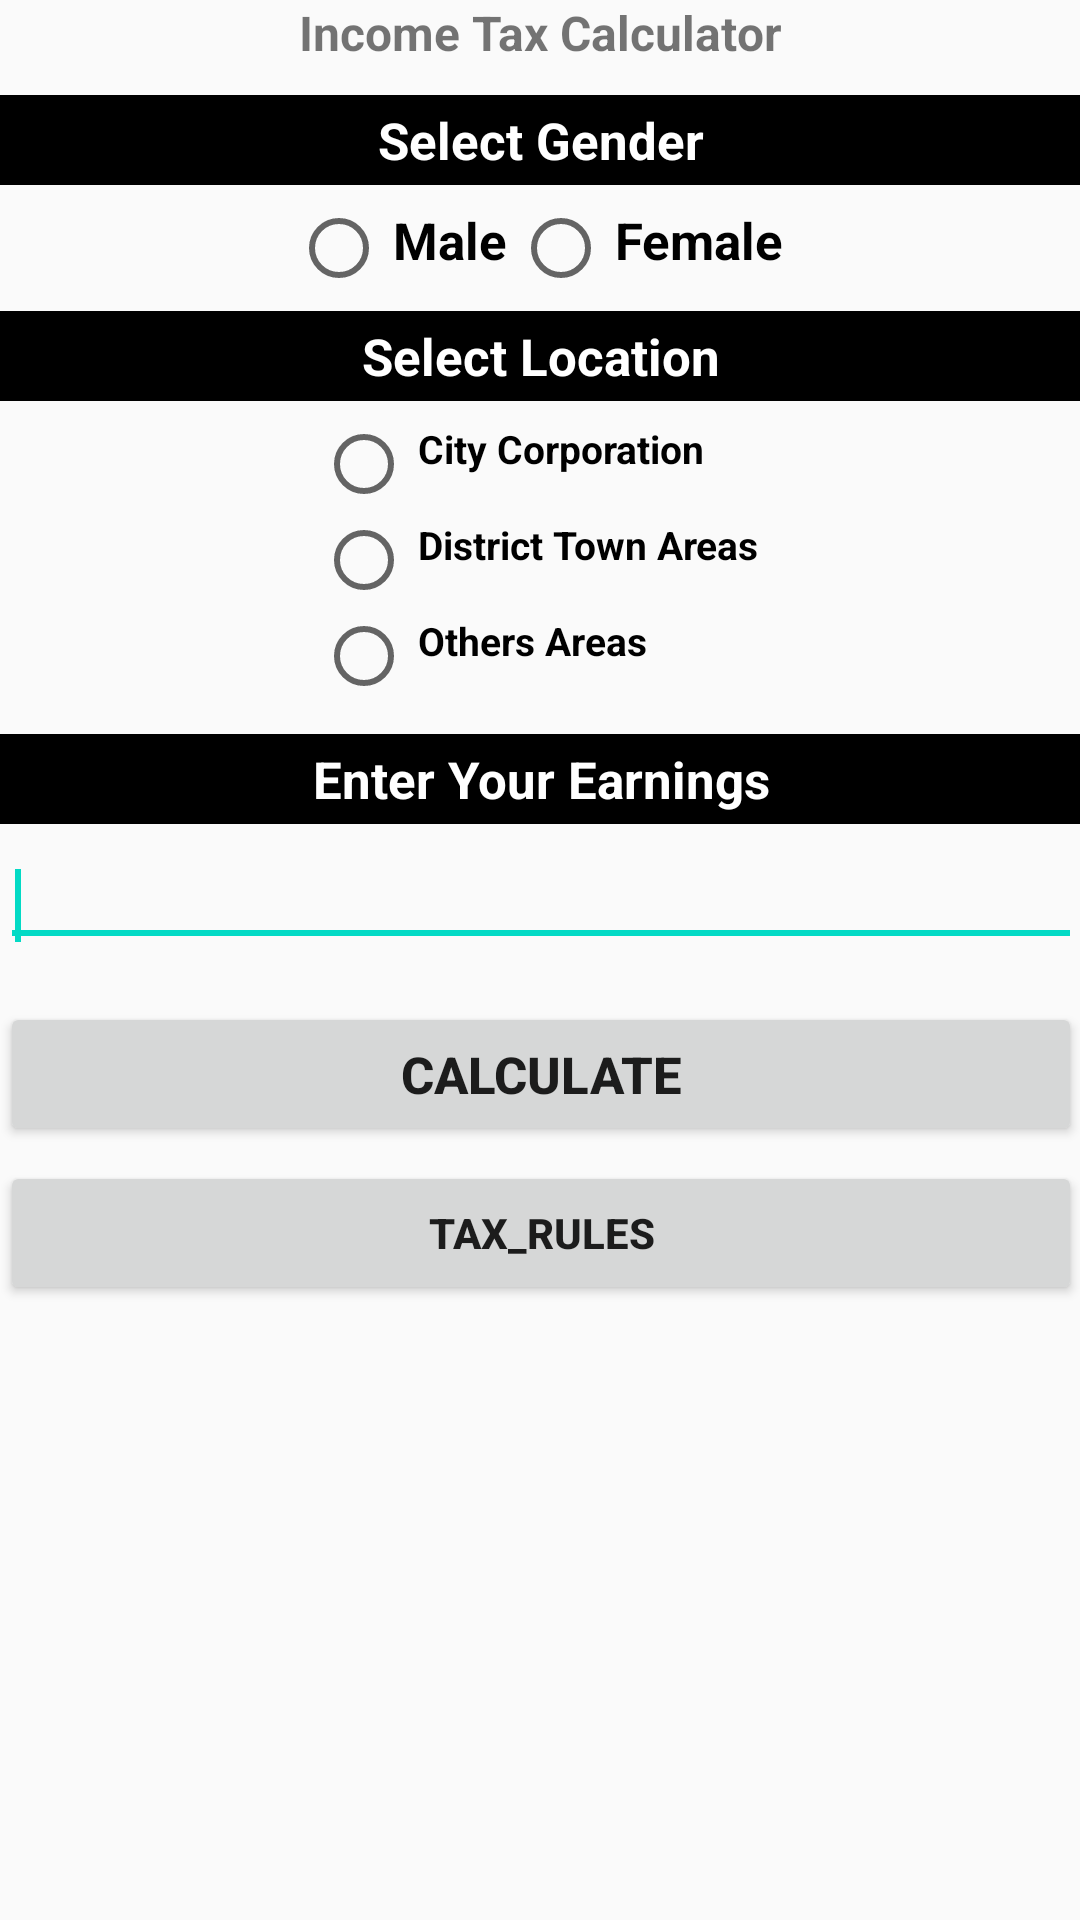

Produce the Android XML layout that renders to this screen, including the resource entries it uses.
<!-- AndroidManifest.xml: application theme AppTheme -->
<!-- res/layout/activity_main.xml -->
<?xml version="1.0" encoding="utf-8"?>
<ScrollView xmlns:android="http://schemas.android.com/apk/res/android"
    xmlns:tools="http://schemas.android.com/tools"
    android:paddingBottom="@dimen/activity_vertical_margin"
    android:paddingLeft="@dimen/activity_horizontal_margin"
    android:paddingRight="@dimen/activity_horizontal_margin"
    android:paddingTop="@dimen/activity_vertical_margin"
    android:id="@+id/SCROLLER_ID1"
    android:layout_width="fill_parent"
    android:layout_height="wrap_content"
    android:scrollbars="vertical"
    android:fillViewport="true"
    tools:context="com.example.fahmi.taxcalculator.MainActivity">

        <LinearLayout
            android:layout_width="match_parent"
            android:layout_height="match_parent"
            android:orientation="vertical" >

            <TextView
                android:id="@+id/textView"
                android:layout_width="wrap_content"
                android:layout_height="wrap_content"
                android:layout_gravity="center"
                android:gravity="center"
                android:text="Income Tax Calculator"
                android:textSize="16sp"
                android:textStyle="bold|normal" />

            <TextView
                android:id="@+id/Gender"
                android:layout_width="match_parent"
                android:layout_height="30dp"
                android:layout_gravity="center"
                android:layout_marginBottom="5dp"
                android:layout_marginTop="10dp"

                android:gravity="center"
                android:text="Select Gender"
                android:background="#000000"
                android:textColor="#FFFFFF"
                android:textSize="17sp"
                android:textStyle="bold" />

            <RadioGroup
                android:id="@+id/RadioButtonGender"
                android:layout_width="wrap_content"
                android:layout_height="wrap_content"
                android:layout_gravity="center"
                android:orientation="horizontal"
                android:gravity="center"
                android:textColor="#000000"
                android:textSize="17sp"
                android:textStyle="bold"
                >

                <RadioButton
                    android:id="@+id/radioMale"
                    android:layout_width="match_parent"
                    android:layout_height="wrap_content"
                    android:layout_gravity="left"
                    android:gravity="left"

                    android:checked="false"
                    android:text="Male"
                    android:padding="2dp"
                    android:textColor="#000000"
                    android:textSize="17sp"
                    android:textStyle="bold" />

                <RadioButton
                    android:id="@+id/radioFemale"
                    android:layout_width="wrap_content"
                    android:layout_height="wrap_content"
                    android:layout_gravity="left"
                    android:gravity="left"
                    android:padding="2dp"
                    android:text="Female"
                    android:textColor="#000000"
                    android:textSize="17sp"
                    android:textStyle="bold" />

            </RadioGroup>


            <TextView
                android:id="@+id/location"
                android:layout_width="match_parent"
                android:layout_height="30dp"
                android:layout_gravity="center"
                android:layout_marginBottom="5dp"
                android:layout_marginTop="5dp"

                android:gravity="center"
                android:text="Select Location"
                android:background="#000000"
                android:textColor="#FFFFFF"
                android:textSize="17sp"
                android:textStyle="bold" />

            <RadioGroup
                android:id="@+id/RadioButtonLocation"
                android:layout_width="wrap_content"
                android:layout_height="wrap_content"
                android:layout_gravity="center"


                android:textColor="#000000"
                android:textSize="17sp"
                android:textStyle="bold"
                >

                <RadioButton
                    android:id="@+id/radioKhulaCity"
                    android:layout_width="match_parent"
                    android:layout_height="wrap_content"
                    android:checked="false"
                    android:padding="2dp"
                    android:layout_gravity="left"
                    android:gravity="left"
                    android:text="City Corporation"
                    android:textColor="#000000"
                    android:textSize="13sp"
                    android:textStyle="bold" />

                <RadioButton
                    android:id="@+id/radioPouroshova"
                    android:layout_width="wrap_content"
                    android:layout_height="wrap_content"
                    android:padding="2dp"
                    android:layout_gravity="left"
                    android:gravity="left"
                    android:text="District Town Areas"
                    android:textColor="#000000"
                    android:textSize="13sp"
                    android:textStyle="bold" />
                <RadioButton
                    android:id="@+id/radioOthers"
                    android:layout_width="wrap_content"
                    android:layout_height="wrap_content"
                    android:padding="2dp"
                    android:layout_gravity="left"
                    android:gravity="left"
                    android:text="Others Areas"
                    android:textColor="#000000"
                    android:textSize="13sp"
                    android:textStyle="bold" />

            </RadioGroup>

            <TextView
                android:id="@+id/textViewEarnings"
                android:layout_width="match_parent"
                android:layout_height="30dp"
                android:layout_gravity="center"
                android:layout_marginBottom="5dp"
                android:layout_marginTop="10dp"

                android:gravity="center"
                android:text="Enter Your Earnings"
                android:background="#000000"
                android:textColor="#FFFFFF"
                android:textSize="17sp"
                android:textStyle="bold"  />

            <EditText
                android:id="@+id/editTextMoneyAmount"
                android:layout_width="match_parent"
                android:layout_height="wrap_content"
                android:ems="10"
                android:layout_marginTop="5dp"
                android:layout_marginBottom="5dp"
                android:padding="5dp"
                android:inputType="number"
                android:digits="0123456789"
                android:maxLength="40"

                >

                <requestFocus />
            </EditText>

            <Button
                android:id="@+id/Calculate"
                android:layout_width="fill_parent"
                android:layout_height="wrap_content"
                android:layout_gravity="center"
                android:layout_marginBottom="5dp"
                android:layout_marginTop="10dp"
                android:gravity="center"
                android:textSize="17sp"
                android:textStyle="bold"
                android:text="Calculate"
                />

            <Button
                android:id="@+id/button1"
                android:layout_width="fill_parent"
                android:layout_height="wrap_content"
                android:layout_gravity="center"
                android:textStyle="bold"
                android:onClick="buttonTax_RulesMethod"
                android:text="@string/button" />

        </LinearLayout>


</ScrollView>
<!-- resources referenced by this layout -->
<resources>
  <string name="button">Tax_Rules</string>
  <style name="AppTheme" parent="Theme.AppCompat.Light.DarkActionBar">
          
          <item name="colorPrimary">#000000</item>
          <item name="colorPrimaryDark">@color/colorPrimaryDark</item>
          <item name="colorAccent">@color/colorAccent</item>
      </style>
  <!-- not gathered from this repository: default colours our renderer supplied (Android Studio template values) -->
  <color name="colorPrimaryDark">#FF3700B3</color>
  <color name="colorAccent">#FF03DAC5</color>
</resources>
